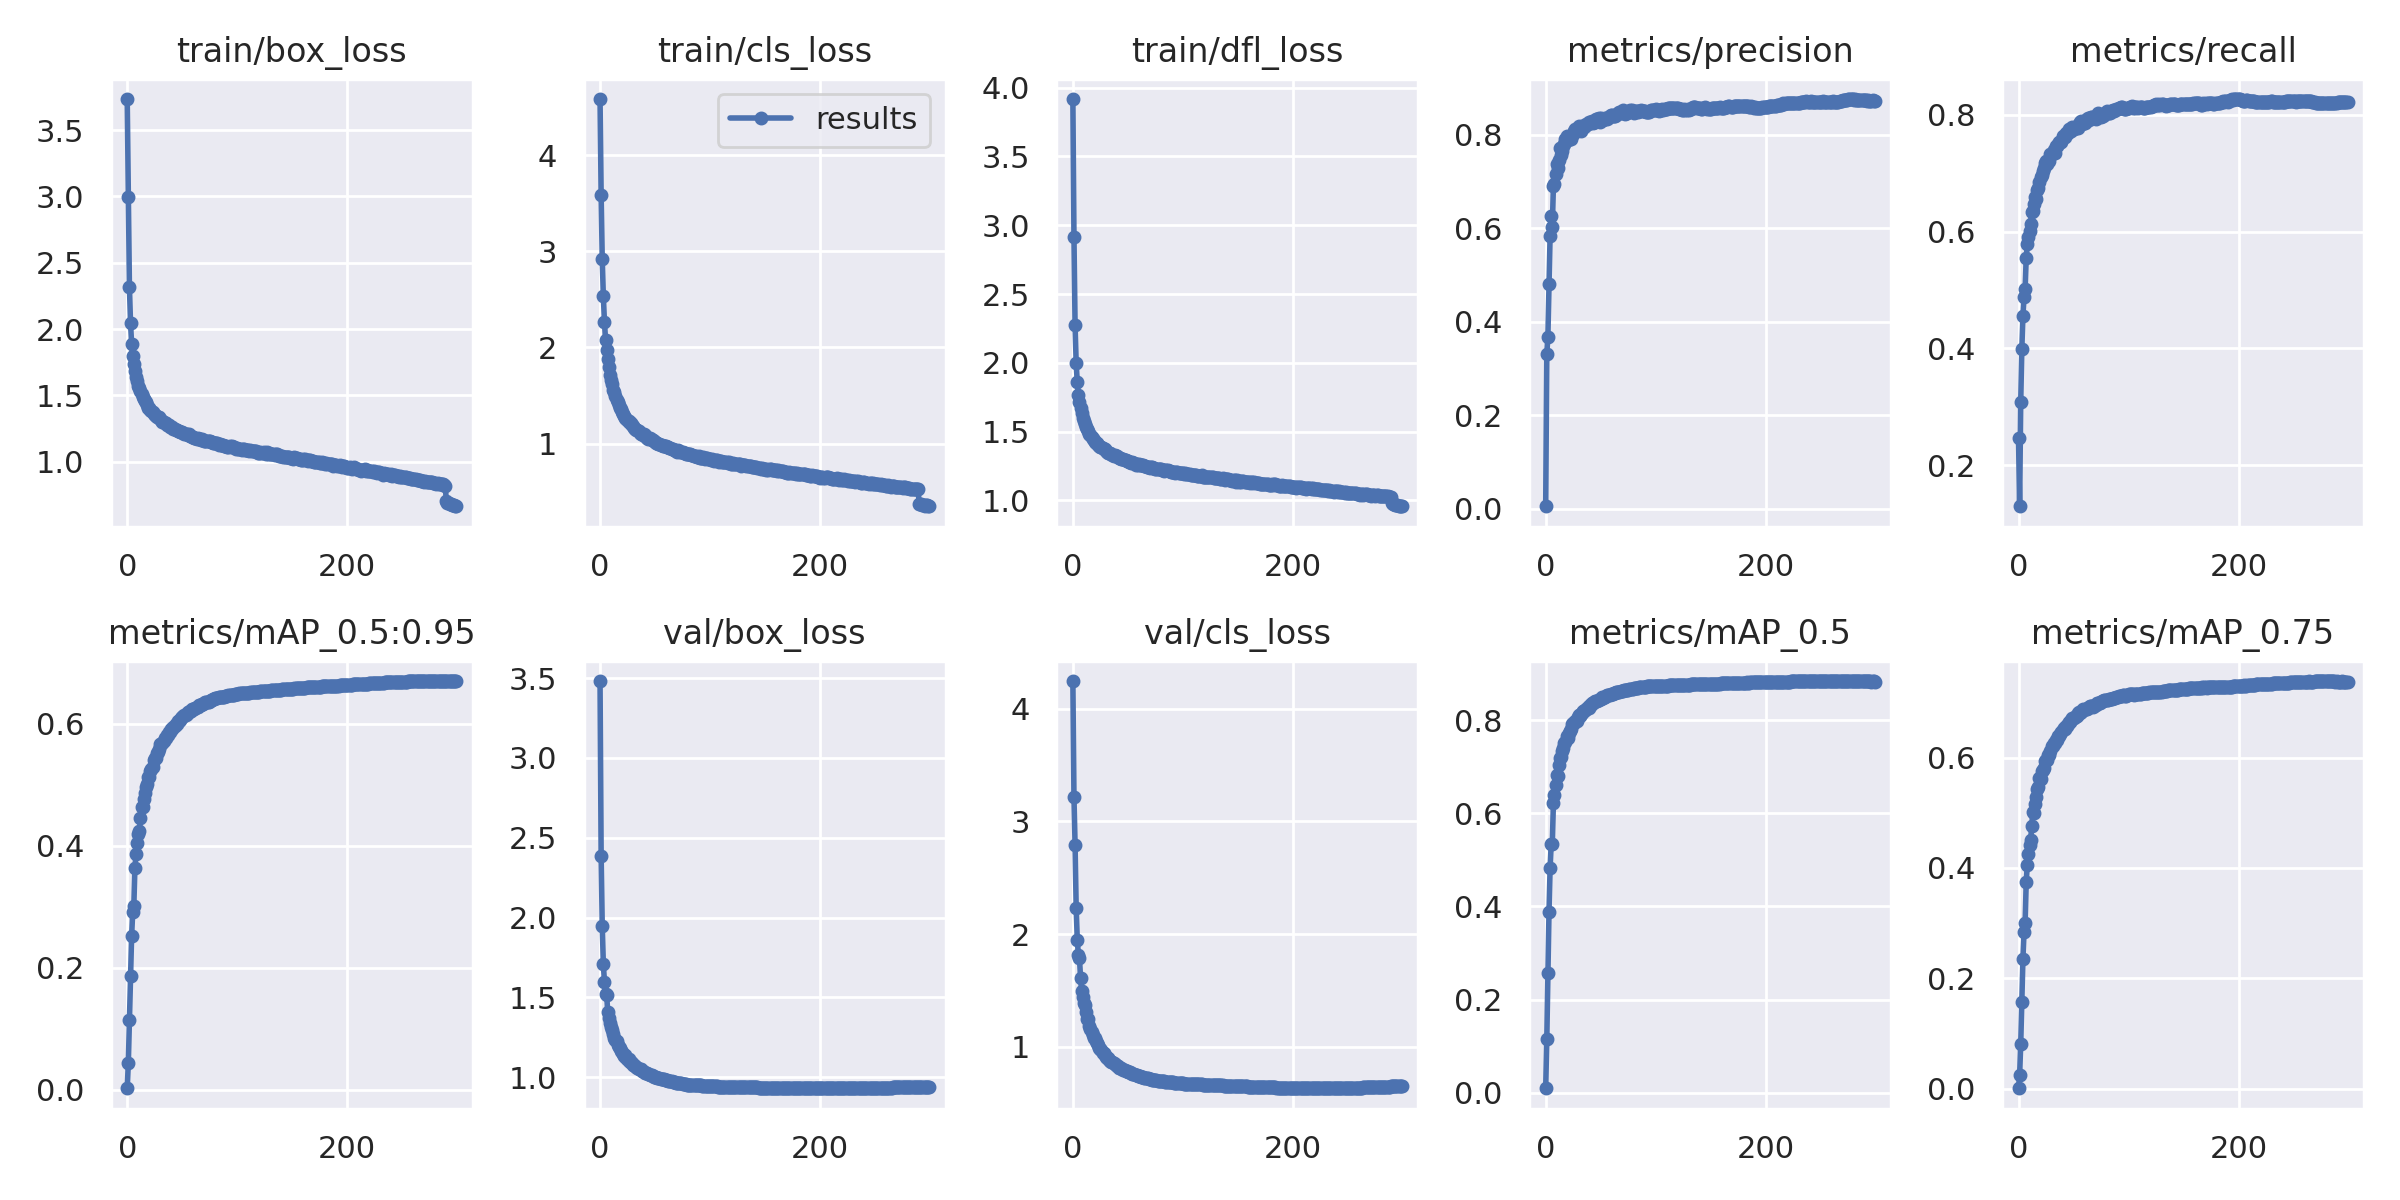

The file beside this chart, header and first rows:
epoch, train/box_loss, train/cls_loss, train/dfl_loss, metrics/precision, metrics/recall, metrics/mAP_0.5, metrics/mAP_0.75, metrics/mAP_0.5:0.95, val/box_loss, val/cls_loss, val/dfl_loss, x/lr0, x/lr1, x/lr2
0, 3.734, 4.582, 3.917, 0.005407, 0.2463, 0.009599, 0.0006738, 0.002586, 3.482, 4.247, 3.396, 0.07005, 0.003328, 0.003328
1, 2.997, 3.585, 2.916, 0.3308, 0.1297, 0.1143, 0.02435, 0.04342, 2.388, 3.218, 2.613, 0.04003, 0.006639, 0.006639
2, 2.32, 2.915, 2.274, 0.3685, 0.3077, 0.2578, 0.08056, 0.114, 1.948, 2.794, 2.102, 0.009983, 0.009929, 0.009929
3, 2.047, 2.533, 1.998, 0.4798, 0.3984, 0.3873, 0.1565, 0.1866, 1.708, 2.234, 1.854, 0.009901, 0.009901, 0.009901
4, 1.89, 2.268, 1.858, 0.5838, 0.4556, 0.4818, 0.235, 0.2521, 1.599, 1.951, 1.76, 0.009901, 0.009901, 0.009901
5, 1.798, 2.081, 1.767, 0.6256, 0.4876, 0.5342, 0.2833, 0.2912, 1.52, 1.819, 1.679, 0.009868, 0.009868, 0.009868
6, 1.736, 1.979, 1.718, 0.6028, 0.5018, 0.5342, 0.3003, 0.3006, 1.518, 1.785, 1.656, 0.009835, 0.009835, 0.009835
7, 1.686, 1.881, 1.673, 0.6898, 0.5556, 0.6218, 0.3751, 0.3642, 1.407, 1.611, 1.561, 0.009802, 0.009802, 0.009802
8, 1.64, 1.796, 1.633, 0.695, 0.578, 0.6402, 0.4059, 0.3858, 1.369, 1.493, 1.531, 0.009769, 0.009769, 0.009769
9, 1.609, 1.719, 1.603, 0.7164, 0.5908, 0.66, 0.4258, 0.4039, 1.341, 1.44, 1.503, 0.009736, 0.009736, 0.009736
10, 1.574, 1.658, 1.576, 0.7375, 0.6018, 0.683, 0.441, 0.4192, 1.317, 1.392, 1.476, 0.009703, 0.009703, 0.009703
11, 1.552, 1.615, 1.554, 0.7294, 0.6138, 0.6803, 0.4506, 0.4242, 1.294, 1.375, 1.454, 0.00967, 0.00967, 0.00967
12, 1.536, 1.561, 1.535, 0.7459, 0.6342, 0.7037, 0.4767, 0.4448, 1.271, 1.31, 1.434, 0.009637, 0.009637, 0.009637
13, 1.514, 1.535, 1.522, 0.7714, 0.6356, 0.7192, 0.5017, 0.4636, 1.245, 1.251, 1.406, 0.009604, 0.009604, 0.009604
14, 1.491, 1.494, 1.502, 0.7565, 0.6481, 0.7201, 0.5006, 0.4638, 1.235, 1.246, 1.392, 0.009571, 0.009571, 0.009571
15, 1.47, 1.45, 1.482, 0.7658, 0.6588, 0.733, 0.5168, 0.4759, 1.226, 1.185, 1.385, 0.009538, 0.009538, 0.009538
16, 1.454, 1.432, 1.475, 0.7757, 0.6566, 0.7409, 0.5289, 0.4869, 1.201, 1.161, 1.364, 0.009505, 0.009505, 0.009505
17, 1.447, 1.401, 1.462, 0.7812, 0.672, 0.7499, 0.5425, 0.4962, 1.187, 1.129, 1.352, 0.009472, 0.009472, 0.009472
18, 1.424, 1.373, 1.448, 0.7904, 0.675, 0.7538, 0.5477, 0.5012, 1.182, 1.109, 1.341, 0.009439, 0.009439, 0.009439
19, 1.408, 1.357, 1.437, 0.7966, 0.6844, 0.7658, 0.5633, 0.5133, 1.166, 1.076, 1.326, 0.009406, 0.009406, 0.009406
20, 1.404, 1.329, 1.427, 0.7888, 0.6929, 0.7627, 0.5612, 0.5128, 1.157, 1.08, 1.323, 0.009373, 0.009373, 0.009373
21, 1.391, 1.306, 1.417, 0.795, 0.6962, 0.7731, 0.5757, 0.5226, 1.145, 1.056, 1.313, 0.00934, 0.00934, 0.00934
22, 1.383, 1.291, 1.415, 0.7937, 0.7038, 0.7761, 0.5772, 0.5265, 1.134, 1.032, 1.304, 0.009307, 0.009307, 0.009307
23, 1.371, 1.272, 1.406, 0.7912, 0.7098, 0.7807, 0.5806, 0.5299, 1.139, 1.015, 1.309, 0.009274, 0.009274, 0.009274
24, 1.362, 1.255, 1.397, 0.8004, 0.7177, 0.7911, 0.5938, 0.5407, 1.122, 0.9884, 1.284, 0.009241, 0.009241, 0.009241
25, 1.353, 1.237, 1.388, 0.8023, 0.7215, 0.793, 0.5954, 0.5435, 1.109, 0.9795, 1.279, 0.009208, 0.009208, 0.009208
26, 1.347, 1.233, 1.386, 0.8076, 0.7165, 0.794, 0.5951, 0.5442, 1.115, 0.9698, 1.285, 0.009175, 0.009175, 0.009175
27, 1.341, 1.211, 1.378, 0.8132, 0.7217, 0.7985, 0.6045, 0.5521, 1.098, 0.9477, 1.274, 0.009142, 0.009142, 0.009142
28, 1.337, 1.212, 1.374, 0.8079, 0.721, 0.7983, 0.6055, 0.5536, 1.093, 0.9449, 1.266, 0.009109, 0.009109, 0.009109
29, 1.335, 1.192, 1.372, 0.8122, 0.7331, 0.8063, 0.6122, 0.5591, 1.089, 0.9273, 1.261, 0.009076, 0.009076, 0.009076
30, 1.32, 1.18, 1.361, 0.8191, 0.7327, 0.8106, 0.6213, 0.566, 1.076, 0.9116, 1.252, 0.009043, 0.009043, 0.009043
31, 1.314, 1.167, 1.355, 0.813, 0.735, 0.8099, 0.6216, 0.5669, 1.075, 0.9042, 1.252, 0.00901, 0.00901, 0.00901
32, 1.3, 1.152, 1.346, 0.808, 0.7401, 0.8124, 0.6266, 0.5682, 1.068, 0.9036, 1.241, 0.008977, 0.008977, 0.008977
33, 1.302, 1.147, 1.348, 0.819, 0.7351, 0.8149, 0.6264, 0.5718, 1.065, 0.8871, 1.243, 0.008944, 0.008944, 0.008944
34, 1.292, 1.138, 1.345, 0.8197, 0.7472, 0.8191, 0.6328, 0.5766, 1.059, 0.8698, 1.24, 0.008911, 0.008911, 0.008911
35, 1.289, 1.13, 1.338, 0.8166, 0.7466, 0.8206, 0.6329, 0.5774, 1.054, 0.869, 1.238, 0.008878, 0.008878, 0.008878
36, 1.279, 1.11, 1.328, 0.8179, 0.7507, 0.8213, 0.639, 0.5811, 1.05, 0.8643, 1.23, 0.008845, 0.008845, 0.008845
37, 1.276, 1.099, 1.323, 0.8228, 0.7527, 0.824, 0.6387, 0.582, 1.049, 0.8545, 1.231, 0.008812, 0.008812, 0.008812
38, 1.276, 1.105, 1.329, 0.8234, 0.7535, 0.8283, 0.6438, 0.5872, 1.041, 0.8467, 1.224, 0.008779, 0.008779, 0.008779
39, 1.266, 1.095, 1.324, 0.8272, 0.7529, 0.8271, 0.6468, 0.5872, 1.038, 0.8382, 1.222, 0.008746, 0.008746, 0.008746
40, 1.263, 1.096, 1.321, 0.8253, 0.7641, 0.8329, 0.6506, 0.5919, 1.034, 0.8314, 1.219, 0.008713, 0.008713, 0.008713
41, 1.259, 1.089, 1.315, 0.8266, 0.7619, 0.8322, 0.6529, 0.592, 1.03, 0.8261, 1.214, 0.00868, 0.00868, 0.00868
42, 1.249, 1.068, 1.312, 0.83, 0.7626, 0.8362, 0.6529, 0.5955, 1.026, 0.8155, 1.214, 0.008647, 0.008647, 0.008647
43, 1.247, 1.061, 1.308, 0.8244, 0.769, 0.8379, 0.6572, 0.5968, 1.024, 0.8154, 1.206, 0.008614, 0.008614, 0.008614
44, 1.236, 1.047, 1.304, 0.8273, 0.7691, 0.8385, 0.6583, 0.5992, 1.021, 0.8096, 1.207, 0.008581, 0.008581, 0.008581
45, 1.238, 1.057, 1.304, 0.8279, 0.7685, 0.8402, 0.6609, 0.6003, 1.016, 0.8059, 1.203, 0.008548, 0.008548, 0.008548
46, 1.232, 1.044, 1.298, 0.8328, 0.7762, 0.8419, 0.665, 0.6045, 1.014, 0.7917, 1.203, 0.008515, 0.008515, 0.008515
47, 1.23, 1.04, 1.293, 0.8334, 0.7721, 0.8421, 0.6651, 0.6049, 1.013, 0.7911, 1.202, 0.008482, 0.008482, 0.008482
48, 1.226, 1.033, 1.294, 0.8358, 0.7729, 0.8431, 0.6678, 0.6065, 1.007, 0.7868, 1.196, 0.008449, 0.008449, 0.008449
49, 1.227, 1.026, 1.288, 0.8274, 0.7787, 0.8456, 0.6714, 0.6094, 1.002, 0.7838, 1.191, 0.008416, 0.008416, 0.008416
50, 1.221, 1.02, 1.289, 0.8354, 0.775, 0.8462, 0.6715, 0.6112, 1.002, 0.7774, 1.191, 0.008383, 0.008383, 0.008383
51, 1.214, 1.011, 1.281, 0.8325, 0.7787, 0.8487, 0.6746, 0.6123, 1.003, 0.7743, 1.192, 0.00835, 0.00835, 0.00835
52, 1.208, 1.007, 1.279, 0.8321, 0.7777, 0.8479, 0.6749, 0.6136, 0.9982, 0.773, 1.189, 0.008317, 0.008317, 0.008317
53, 1.21, 0.9936, 1.272, 0.8341, 0.7795, 0.849, 0.6764, 0.615, 0.995, 0.7652, 1.185, 0.008284, 0.008284, 0.008284
54, 1.212, 0.9973, 1.278, 0.8357, 0.7772, 0.8492, 0.6802, 0.6164, 0.9943, 0.7619, 1.183, 0.008251, 0.008251, 0.008251
55, 1.204, 0.9903, 1.273, 0.8353, 0.7835, 0.8522, 0.6824, 0.6187, 0.9906, 0.7562, 1.18, 0.008218, 0.008218, 0.008218
56, 1.206, 0.9914, 1.273, 0.8341, 0.7872, 0.8535, 0.681, 0.6193, 0.992, 0.7564, 1.181, 0.008185, 0.008185, 0.008185
57, 1.196, 0.9796, 1.261, 0.835, 0.7887, 0.8542, 0.6828, 0.6204, 0.9914, 0.7534, 1.181, 0.008152, 0.008152, 0.008152
58, 1.194, 0.9788, 1.267, 0.8393, 0.7845, 0.853, 0.6839, 0.6207, 0.9882, 0.7495, 1.177, 0.008119, 0.008119, 0.008119
59, 1.189, 0.9709, 1.259, 0.8422, 0.7861, 0.8566, 0.6885, 0.6238, 0.9856, 0.7446, 1.176, 0.008086, 0.008086, 0.008086
... 240 more rows
